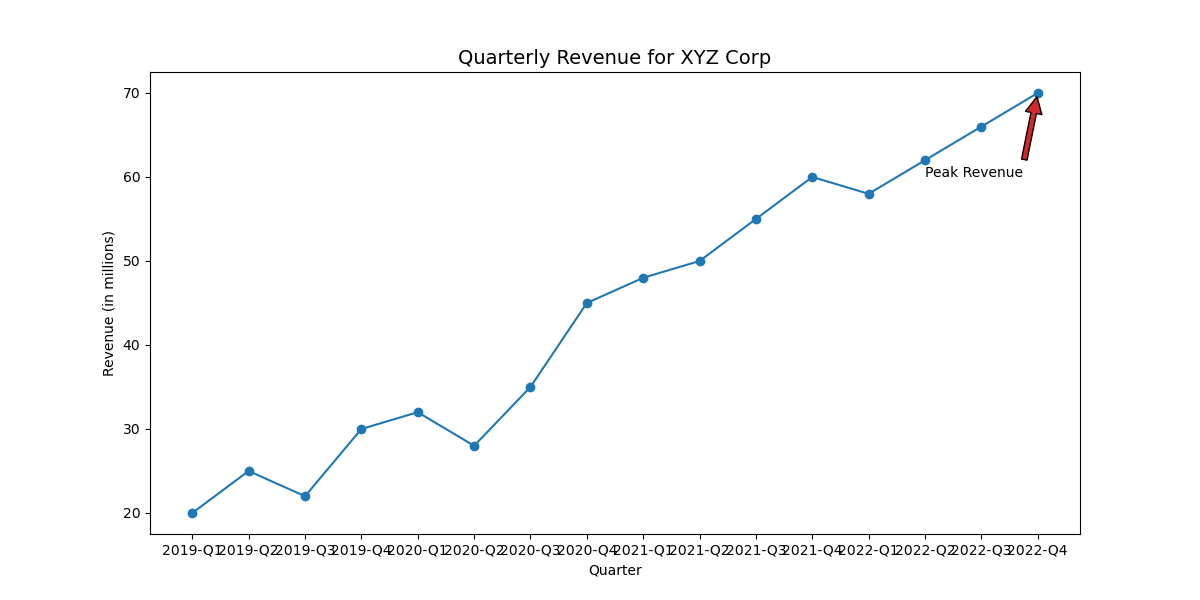

The table this chart was drawn from, first rows:
Year, Quarter, Revenue
2019, Q1, 20
2019, Q2, 25
2019, Q3, 22
2019, Q4, 30
2020, Q1, 32
2020, Q2, 28
2020, Q3, 35
2020, Q4, 45
2021, Q1, 48
2021, Q2, 50
2021, Q3, 55
2021, Q4, 60
2022, Q1, 58
2022, Q2, 62
2022, Q3, 66
2022, Q4, 70
